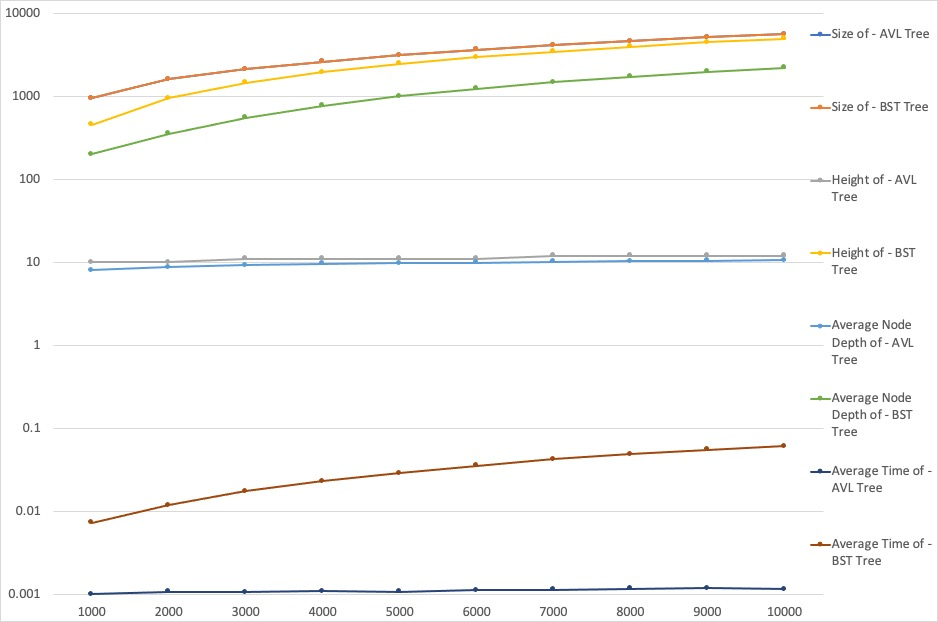

Source data for this figure (header and first rows):
Tree, Height, Size, Average Node Depth, Average Time, No. of operations
BST Tree, 451, 950, 199.8, 0.007303, 1000
BST Tree, 951, 1610, 352.4, 0.01196, 2000
BST Tree, 1451, 2110, 553.4, 0.01765, 3000
BST Tree, 1951, 2610, 773.1, 0.02319, 4000
BST Tree, 2451, 3110, 1003, 0.029, 5000
BST Tree, 2951, 3610, 1238, 0.03576, 6000
BST Tree, 3451, 4110, 1477, 0.0423, 7000
BST Tree, 3951, 4610, 1718, 0.04919, 8000
BST Tree, 4451, 5110, 1961, 0.05561, 9000
BST Tree, 4951, 5610, 2205, 0.06132, 10000
AVL Tree, 10, 950, 8.037, 0.001014, 1000
AVL Tree, 10, 1610, 8.761, 0.001086, 2000
AVL Tree, 11, 2110, 9.281, 0.001067, 3000
AVL Tree, 11, 2610, 9.602, 0.001091, 4000
AVL Tree, 11, 3110, 9.732, 0.001081, 5000
AVL Tree, 11, 3610, 9.885, 0.00112, 6000
AVL Tree, 12, 4110, 10.14, 0.001139, 7000
AVL Tree, 12, 4610, 10.35, 0.001167, 8000
AVL Tree, 12, 5110, 10.46, 0.001183, 9000
AVL Tree, 12, 5610, 10.6, 0.001156, 10000
